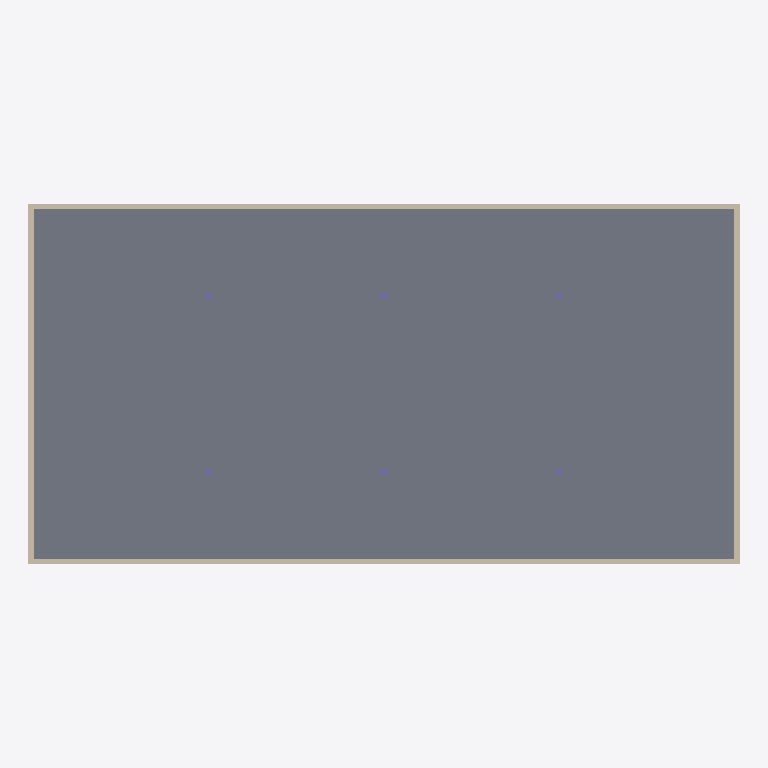
Plan cut of the same IFC building model at storey '2.OG' (level 7.00 m, cut at 8.40 m), seen from above with north up, elements coloured by IFC class: 4 walls (beige), 2 columns (violet), 1 slab (grey). Cut surfaces are drawn darker.
Extent 40.6 m × 20.6 m × 10.8 m (x, y, z). Storeys (3): EG at 0.00 m; 1.OG at 3.50 m; 2.OG at 7.00 m. Elements (34): 18 IfcColumn, 12 IfcWall, 4 IfcSlab.

HEADER;
FILE_DESCRIPTION(('ViewDefinition[DesignTransferView]'),'2;1');
FILE_NAME('/dev/null','2026-11-08T12:35:15+01:00',(''),(''),'IfcOpenShell 0.9.0.post1','IfcOpenShell 0.9.0.post1','Nobody');
FILE_SCHEMA(('IFC4'));
ENDSEC;
DATA;
#1=IFCPROJECT('1b8C5lAR54P9qVkkAVTelz',$,'Demo Architektur',$,$,$,$,(#10),#5);
#12=IFCSITE('3fd9U4rb51bgkO_sd_NzLG',$,'Demo',$,$,$,$,$,$,$,$,$,$,$);
#13=IFCBUILDING('2f0dc9Ecz43OjXhIWPjchz',$,'Demo-Bürogebäude',$,$,$,$,$,$,$,$,$);
#16=IFCBUILDINGSTOREY('3a51Fi3Av8OBwRnFOyp8xq',$,'EG',$,$,$,$,$,$,0.0);
#18=IFCBUILDINGSTOREY('1$WH5A6L50Jxwj0H_hJiQQ',$,'1.OG',$,$,$,$,$,$,3500.0);
#19=IFCBUILDINGSTOREY('3qS4B97Lr1jBB3lLnLeOAC',$,'2.OG',$,$,$,$,$,$,7000.0);
#507=IFCSLAB('2_nfptCF9CH9UAJQ104crv',$,'Decke 2.OG',$,$,#529,#518,$,$);
#530=IFCWALL('01mNGy44v0IxaYMILS19zc',$,'Außenwand 2.OG',$,$,#551,#541,$,$);
#552=IFCWALL('0gzOYH62X7SvSEYhcmjow$',$,'Außenwand 2.OG',$,$,#573,#563,$,$);
#574=IFCWALL('2bIsihRGfCWx3VRLYDgvwU',$,'Außenwand 2.OG',$,$,#595,#585,$,$);
#596=IFCWALL('3yWsXy_Df2rwtfoFY6aSRw',$,'Außenwand 2.OG',$,$,#617,#607,$,$);
#662=IFCCOLUMN('2yKM6kDqz4Jud11JzcZ4dj',$,'Stütze 30x30',$,$,#683,#673,$,$);
#684=IFCCOLUMN('3yPK3Qj2L3MP7s8Sj9AtOt',$,'Stütze 30x30',$,$,#705,#695,$,$);
ENDSEC;
